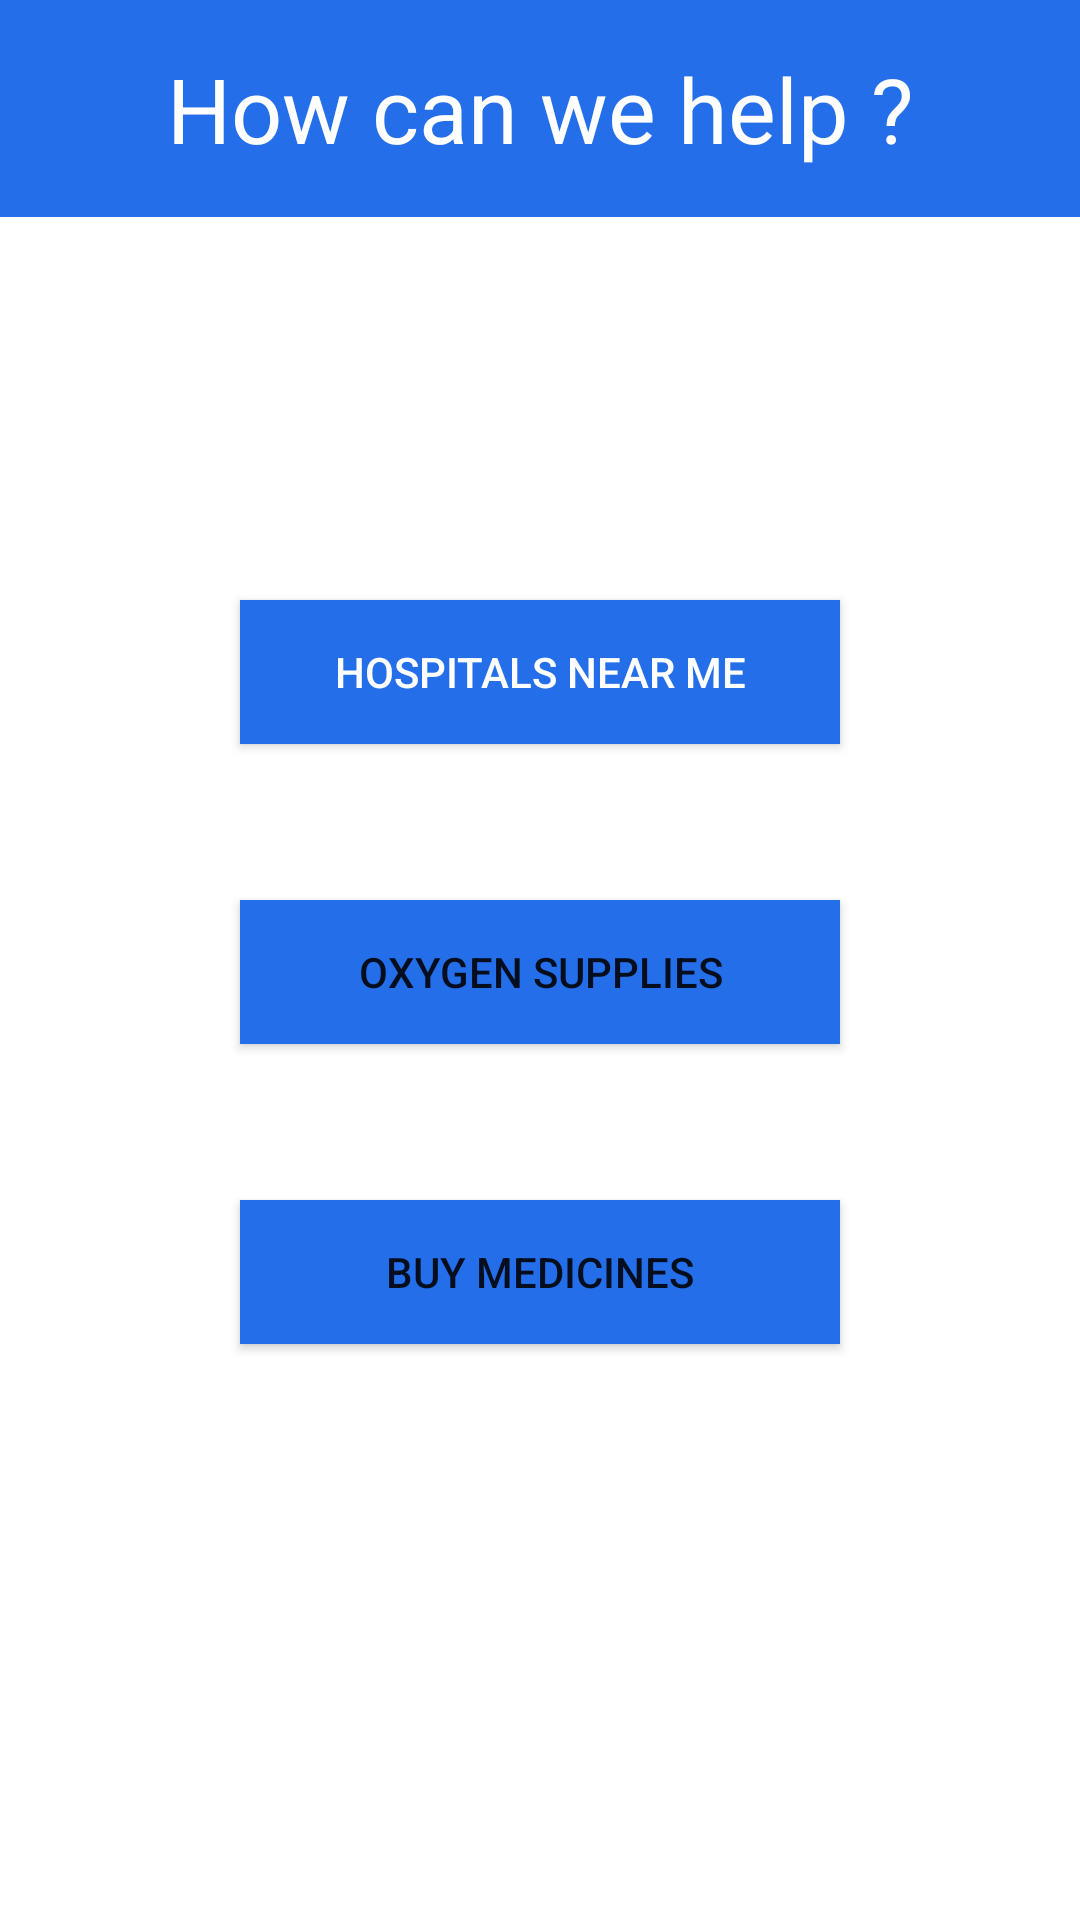

Reconstruct the res/layout file that produces this screen, plus the resources it refers to.
<!-- AndroidManifest.xml: application theme Theme.MedBuddy -->
<!-- res/layout/fragment_blank.xml -->
<?xml version="1.0" encoding="utf-8"?>
<FrameLayout xmlns:android="http://schemas.android.com/apk/res/android"
    xmlns:app="http://schemas.android.com/apk/res-auto"
    xmlns:tools="http://schemas.android.com/tools"
    android:layout_width="match_parent"
    android:layout_height="match_parent"
    android:background="@color/white"
    tools:context=".BlankFragment">

    

    <TextView
        android:id="@+id/textView"
        android:layout_width="match_parent"
        android:layout_height="wrap_content"
        android:textAlignment="center"
        android:layout_gravity="center_horizontal"
        android:text="@string/how_can_we_help"
        android:textColor="@color/white"
        android:textSize="30sp"
        android:padding="16dp"
        android:background="@color/Royal_Blue"/>

    <Button
        android:id="@+id/hospital"
        android:layout_width="200dp"
        android:layout_height="wrap_content"
        android:layout_gravity="center_horizontal"
        android:layout_marginTop="200dp"
        android:background="@color/Royal_Blue"
        android:text="@string/hospitals_near_me"
        android:textColor="@color/white"
        app:backgroundTint="#246EE9" />

    <Button
        android:layout_width="200dp"
        android:layout_height="wrap_content"
        android:layout_gravity="center_horizontal"
        android:layout_marginTop="300dp"
        android:background="@color/Royal_Blue"
        android:text="@string/oxygen_supplies"
        app:backgroundTint="#246EE9" />

    <Button
        android:layout_width="200dp"
        android:layout_height="wrap_content"
        android:layout_gravity="center_horizontal"
        android:layout_marginTop="400dp"
        android:background="@color/Royal_Blue"
        android:text="@string/buy_medicines"
        app:backgroundTint="#246EE9" />

</FrameLayout>
<!-- resources referenced by this layout -->
<resources>
  <color name="Royal_Blue">#246EE9</color>
  <color name="white">#FFFFFFFF</color>
  <string name="buy_medicines">Buy Medicines</string>
  <string name="hospitals_near_me">Hospitals Near me</string>
  <string name="how_can_we_help">How can we help ?</string>
  <string name="oxygen_supplies">Oxygen Supplies</string>
  <style name="Theme.MedBuddy" parent="Theme.MaterialComponents.DayNight.DarkActionBar">
          
          <item name="colorPrimary">@color/purple_500</item>
          <item name="colorPrimaryVariant">@color/purple_700</item>
          <item name="colorOnPrimary">@color/white</item>
          
          <item name="colorSecondary">@color/teal_200</item>
          <item name="colorSecondaryVariant">@color/teal_700</item>
          <item name="colorOnSecondary">@color/black</item>
          
          <item name="android:statusBarColor" tools:targetApi="l">?attr/colorPrimaryVariant</item>
          
      </style>
  <color name="purple_500">#FF6200EE</color>
  <color name="purple_700">#FF3700B3</color>
  <color name="teal_200">#FF03DAC5</color>
  <color name="teal_700">#FF018786</color>
  <color name="black">#FF000000</color>
</resources>
